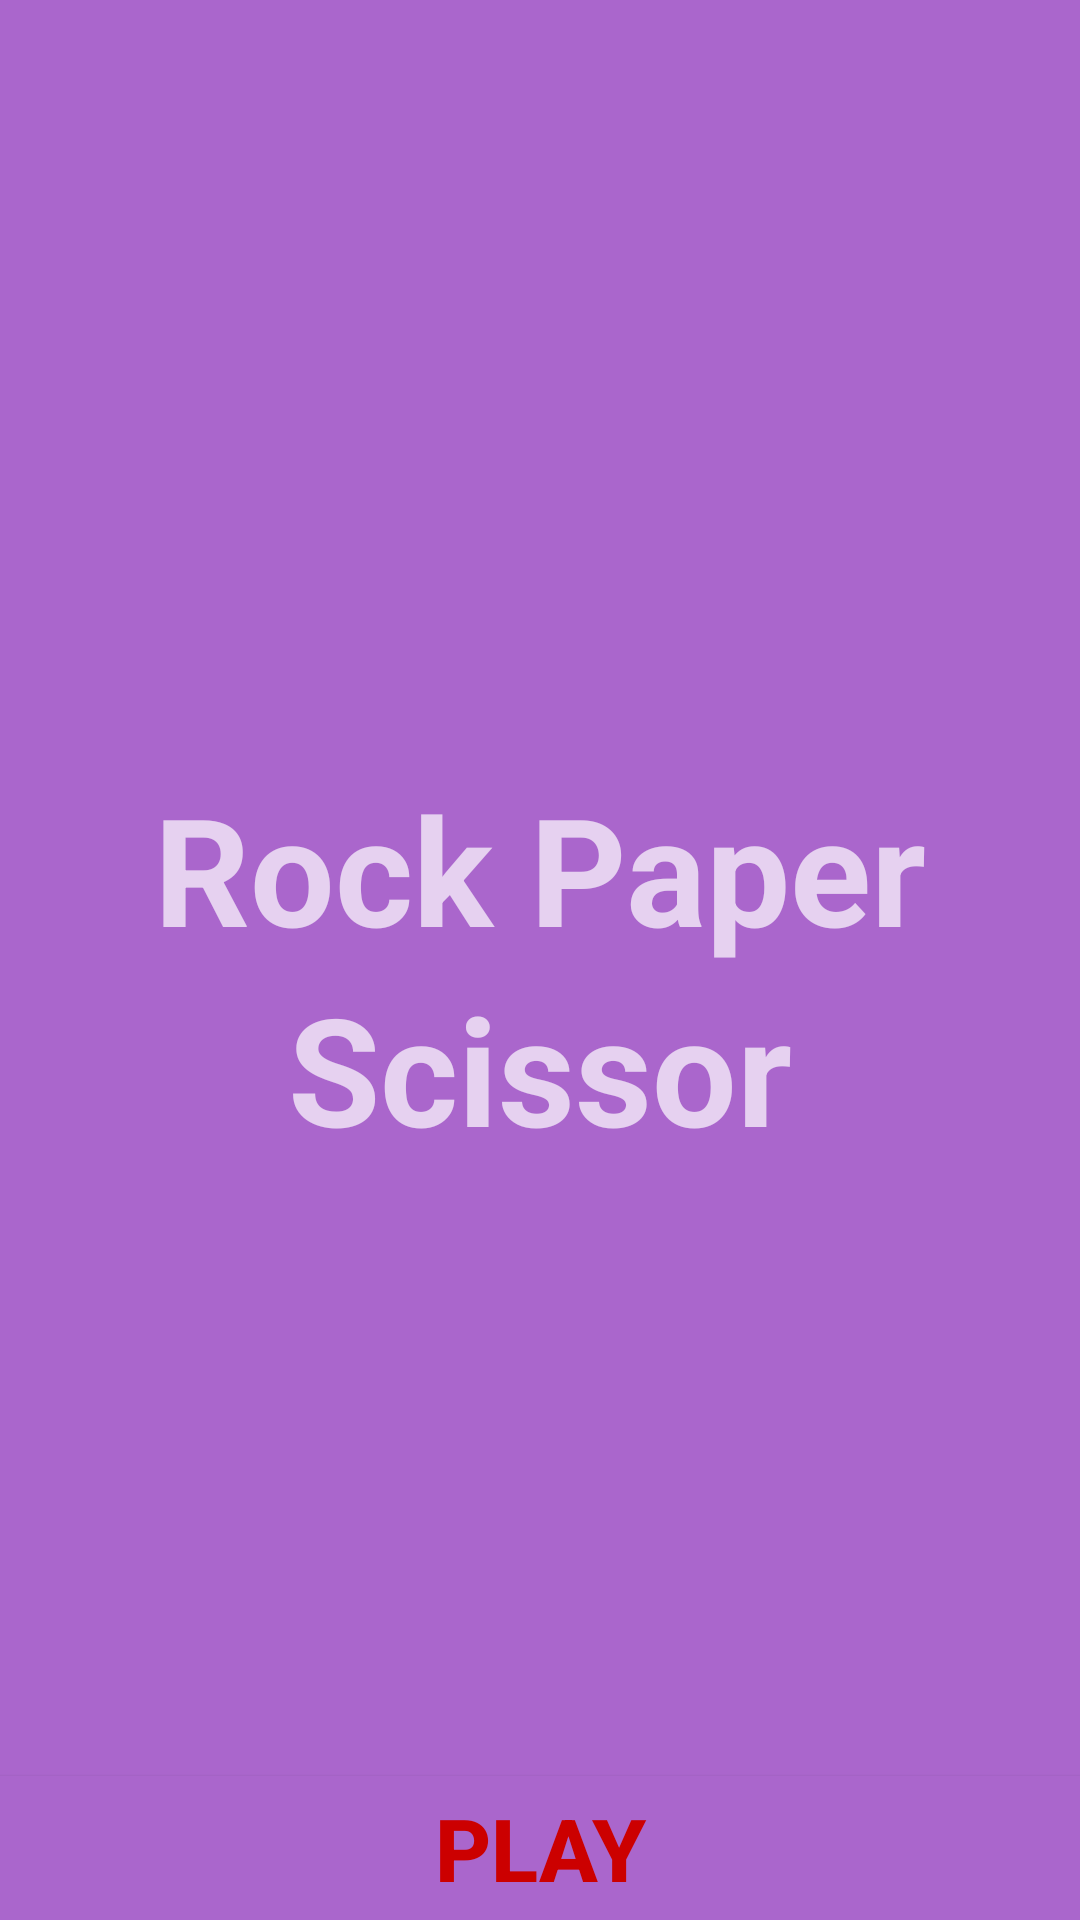

Reconstruct the res/layout file that produces this screen, plus the resources it refers to.
<!-- AndroidManifest.xml: application theme AppTheme -->
<!-- res/layout/playpage.xml -->
<?xml version="1.0" encoding="utf-8"?>
<LinearLayout xmlns:android="http://schemas.android.com/apk/res/android"
    android:layout_width="match_parent"
    android:layout_height="match_parent"
    android:weightSum="1">

    <FrameLayout
        android:layout_width="fill_parent"
        android:layout_height="fill_parent"
        android:layout_weight="0.91"
        android:layout_margin="0dp"
        android:background="@android:color/holo_purple">

        <LinearLayout
            android:orientation="vertical"
            android:layout_width="match_parent"
            android:layout_height="128dp"
            android:layout_gravity="center"
            android:weightSum="1">

            <TextView
                android:layout_width="302dp"
                android:layout_height="wrap_content"
                android:textAppearance="?android:attr/textAppearanceMedium"
                android:text="Rock Paper"
                android:id="@+id/textView"
                android:layout_gravity="center_horizontal"
                android:textAlignment="center"
                android:textColor="@color/abc_secondary_text_material_dark"
                android:textSize="50dp"
                android:textStyle="bold" />

            <TextView
                android:layout_width="302dp"
                android:layout_height="wrap_content"
                android:textAppearance="?android:attr/textAppearanceMedium"
                android:text="Scissor"
                android:id="@+id/textView2"
                android:layout_gravity="center_horizontal"
                android:textColor="@color/abc_secondary_text_material_dark"
                android:textSize="50dp"
                android:textAlignment="center"
                android:textStyle="bold" />

        </LinearLayout>



        <Button
            android:layout_width="fill_parent"
            android:layout_height="wrap_content"
            android:text="PLAY"
            android:id="@+id/buttonPlay"
            android:layout_gravity="center_horizontal|bottom"
            android:textStyle="bold"
            android:textSize="29dp"
            android:textColor="@android:color/holo_red_dark"
            android:background="@android:color/holo_purple"

            android:onClick="btnplay" />


    </FrameLayout>





</LinearLayout>
<!-- resources referenced by this layout -->
<resources>
  <style name="AppTheme" parent="Theme.AppCompat.Light.DarkActionBar">
          
  
          <item name="colorPrimary">@color/colorPrimary</item>
  
  
      </style>
  <color name="colorPrimary">#814281</color>
</resources>
